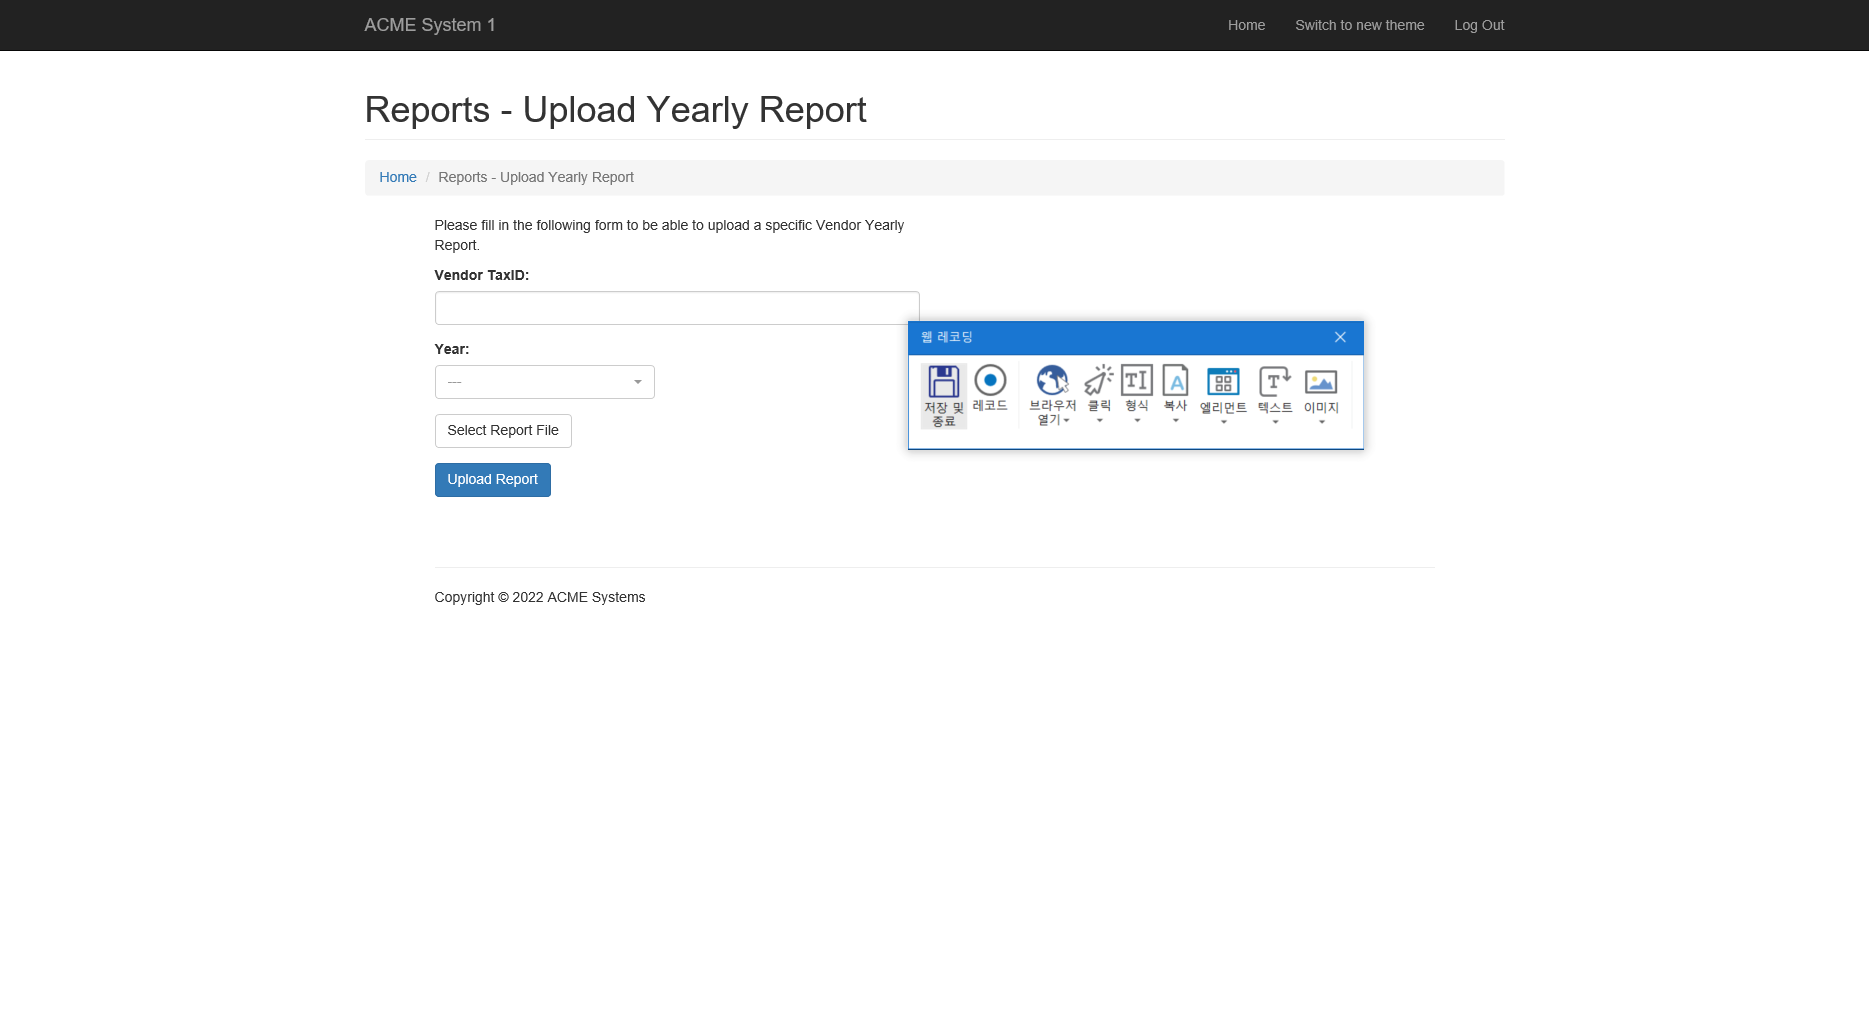
Task: RPA_PRACTICE
Workflow: MoveUploadYearlyReport

Step 1: Attach Browser 'ACMESyste Page' in window 'ACME System 1 - Download Monthly Report'

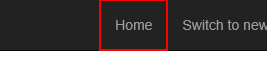
Step 2: click on the link

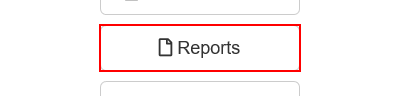
Step 3: hover over the button 'Reports'

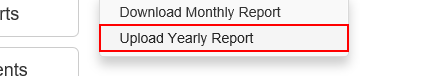
Step 4: click on the link 'Upload Yearly Report'